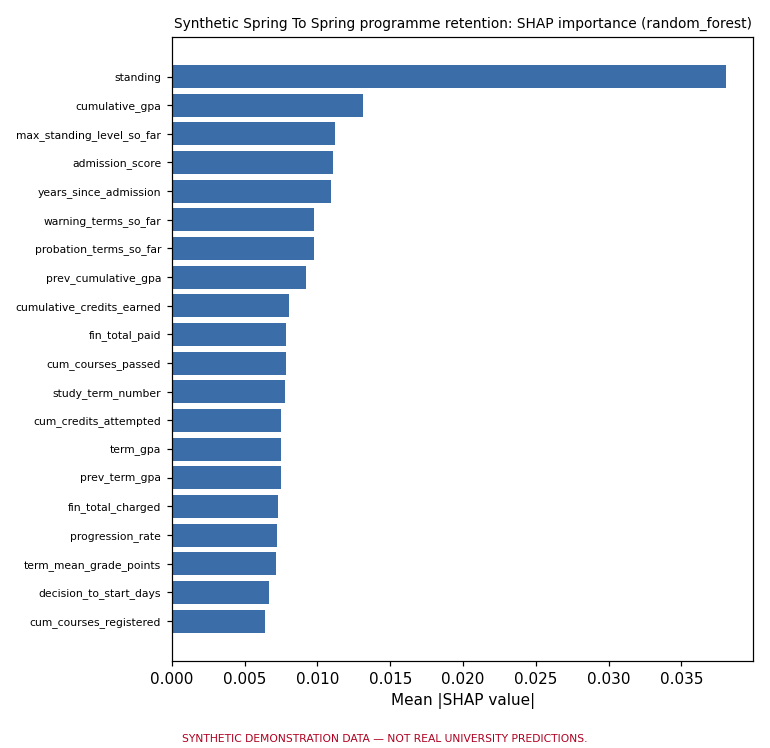

Values plotted in this chart, from the file beside it:
, mean_abs_shap
standing, 0.03804
cumulative_gpa, 0.0131
max_standing_level_so_far, 0.01123
admission_score, 0.0111
years_since_admission, 0.01092
warning_terms_so_far, 0.009759
probation_terms_so_far, 0.009742
prev_cumulative_gpa, 0.009186
cumulative_credits_earned, 0.008012
fin_total_paid, 0.007851
cum_courses_passed, 0.00785
study_term_number, 0.00779
cum_credits_attempted, 0.007517
term_gpa, 0.007511
prev_term_gpa, 0.007506
fin_total_charged, 0.007296
progression_rate, 0.007204
term_mean_grade_points, 0.007119
decision_to_start_days, 0.006639
cum_courses_registered, 0.006393
application_lead_days, 0.006309
gpa_change_vs_prev, 0.00628
credits_earned_per_year, 0.006279
regular_streak, 0.006016
prog_hist_retention_rate_2y, 0.005884
prog_headcount_growth_yoy, 0.005859
programme_id, 0.005674
prog_headcount, 0.005627
school_id, 0.005535
prog_decision_acceptance_rate_12m, 0.005009
completed_terms, 0.00492
poor_performance_terms_so_far, 0.004916
prog_applications_12m, 0.004909
prog_acceptances_12m, 0.004876
courses_registered, 0.004769
credits_attempted, 0.004731
prog_offers_12m, 0.00469
poor_performance_flag, 0.004488
courses_passed, 0.004165
age_at_admission_approx, 0.004163
prog_hist_grad_rate_mature, 0.003703
part_time_share_so_far, 0.003701
study_load, 0.003623
credits_earned, 0.003545
prog_new_intake, 0.003476
level, 0.003161
credit_completion_rate_cum, 0.003094
cum_course_completion_rate, 0.002847
online_share_so_far, 0.002665
gender, 0.002589
entry_academic_year_start, 0.00254
fin_late_payment_terms, 0.00232
inst_headcount_growth_yoy, 0.002201
inst_returning_students, 0.002182
inst_headcount, 0.002169
term_sequence, 0.002152
entry_season, 0.00198
scholarship_pct, 0.001922
fin_holds_so_far, 0.001725
delivery_mode, 0.001719
... 26 more rows
